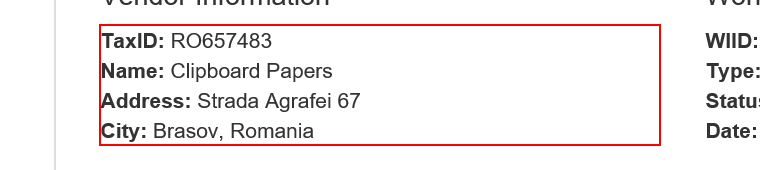
Task: REF deep dive 3 performer
Workflow: ExtractInformation

Step 1: get-text from the paragraph
